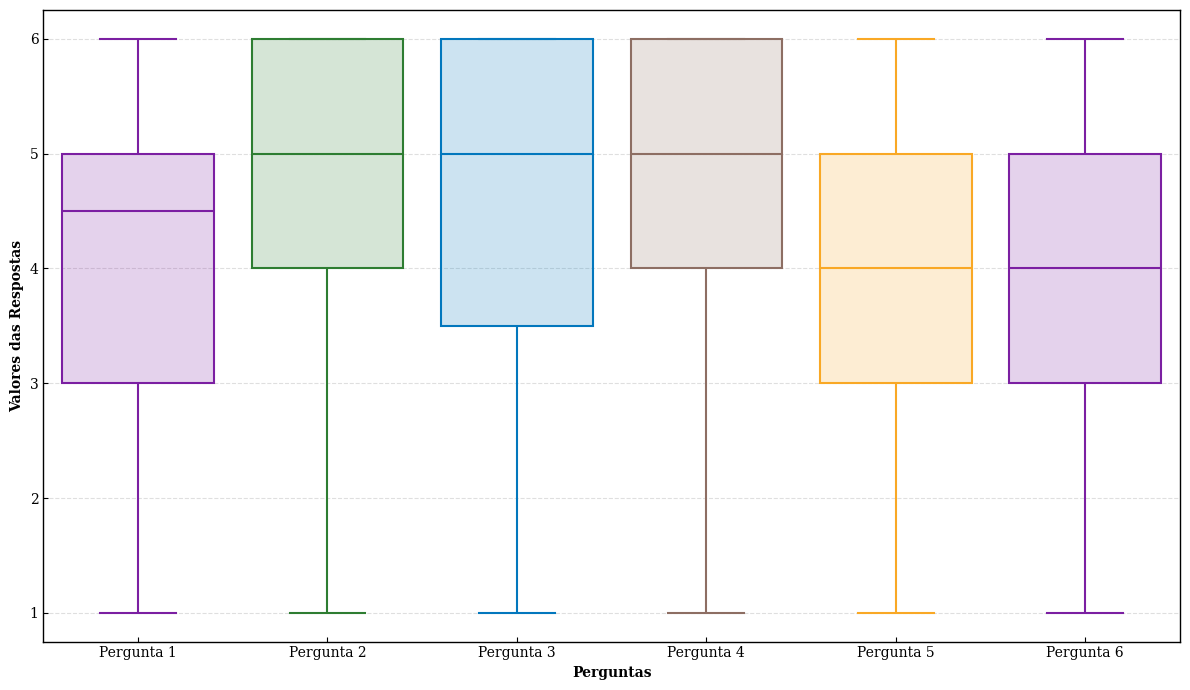

The script that saved this image:
import pandas as pd
import seaborn as sns
import matplotlib.pyplot as plt
import matplotlib.colors as mcolors


plt.rcParams.update({
    "font.family": "serif",
    "font.size": 10,
    "axes.linewidth": 1.0,
    "xtick.direction": "in",
    "ytick.direction": "in",
    "grid.linestyle": "--",
    "grid.alpha": 0.4
})


respostas_p1 = ([1] * 29) + ([2] *47) + ([3] * 84) + ([4] *118) + ([5] * 146) + ([6] * 132) 
respostas_p2 = ([1] * 24) + ([2] *30) + ([3] * 67) + ([4] *100) + ([5] * 161) + ([6] * 194)
respostas_p3 = ([1] * 40) + ([2] *32) + ([3] * 73) + ([4] *112) + ([5] * 140) + ([6] * 182)
respostas_p4 = ([1] * 22) + ([2] *22) + ([3] * 87) + ([4] *137) + ([5] * 192) + ([6] * 159)
respostas_p5 = ([1] * 39) + ([2] *60) + ([3] * 101) + ([4] *143) + ([5] * 137) + ([6] * 139)
respostas_p6 = ([1] * 30) + ([2] *66) + ([3] * 109) + ([4] *150) + ([5] * 141) + ([6] * 123)

dados = {
    'Pergunta 1': respostas_p1,
    'Pergunta 2': respostas_p2,
    'Pergunta 3': respostas_p3,
    'Pergunta 4': respostas_p4,
    'Pergunta 5': respostas_p5,
    'Pergunta 6': respostas_p6
}

dados_longos = []
for pergunta, respostas in dados.items():
    for resposta in respostas:
        dados_longos.append({'Pergunta': pergunta, 'Resposta': resposta})

df_respostas_longo = pd.DataFrame(dados_longos)


paleta_artigo = ["#7b1fa2", "#2e7d32", "#0277bd", "#8d6e63", "#f9a825"]

fig, ax = plt.subplots(figsize=(12, 7))


sns.boxplot(
    x='Pergunta', y='Resposta', data=df_respostas_longo, 
    hue='Pergunta', palette=paleta_artigo, legend=False, ax=ax
)


n_boxes = len(df_respostas_longo['Pergunta'].unique())
lines_per_box = len(ax.lines) // n_boxes

for i, patch in enumerate(ax.patches):
    col = paleta_artigo[i % len(paleta_artigo)]
    rgb_color = mcolors.to_rgb(col)
    
    
    patch.set_facecolor((*rgb_color, 0.2))
    patch.set_edgecolor(col)
    patch.set_linewidth(1.5)

   
    for j in range(i * lines_per_box, (i + 1) * lines_per_box):
        ax.lines[j].set_color(col)
        ax.lines[j].set_linewidth(1.5)


plt.xlabel('Perguntas', weight='bold')
plt.ylabel('Valores das Respostas', weight='bold')
plt.grid(axis='y')


sns.despine(top=False, right=False)

plt.tight_layout()

# plt.savefig('boxplot_eixo2.png', dpi=300)
plt.show()
